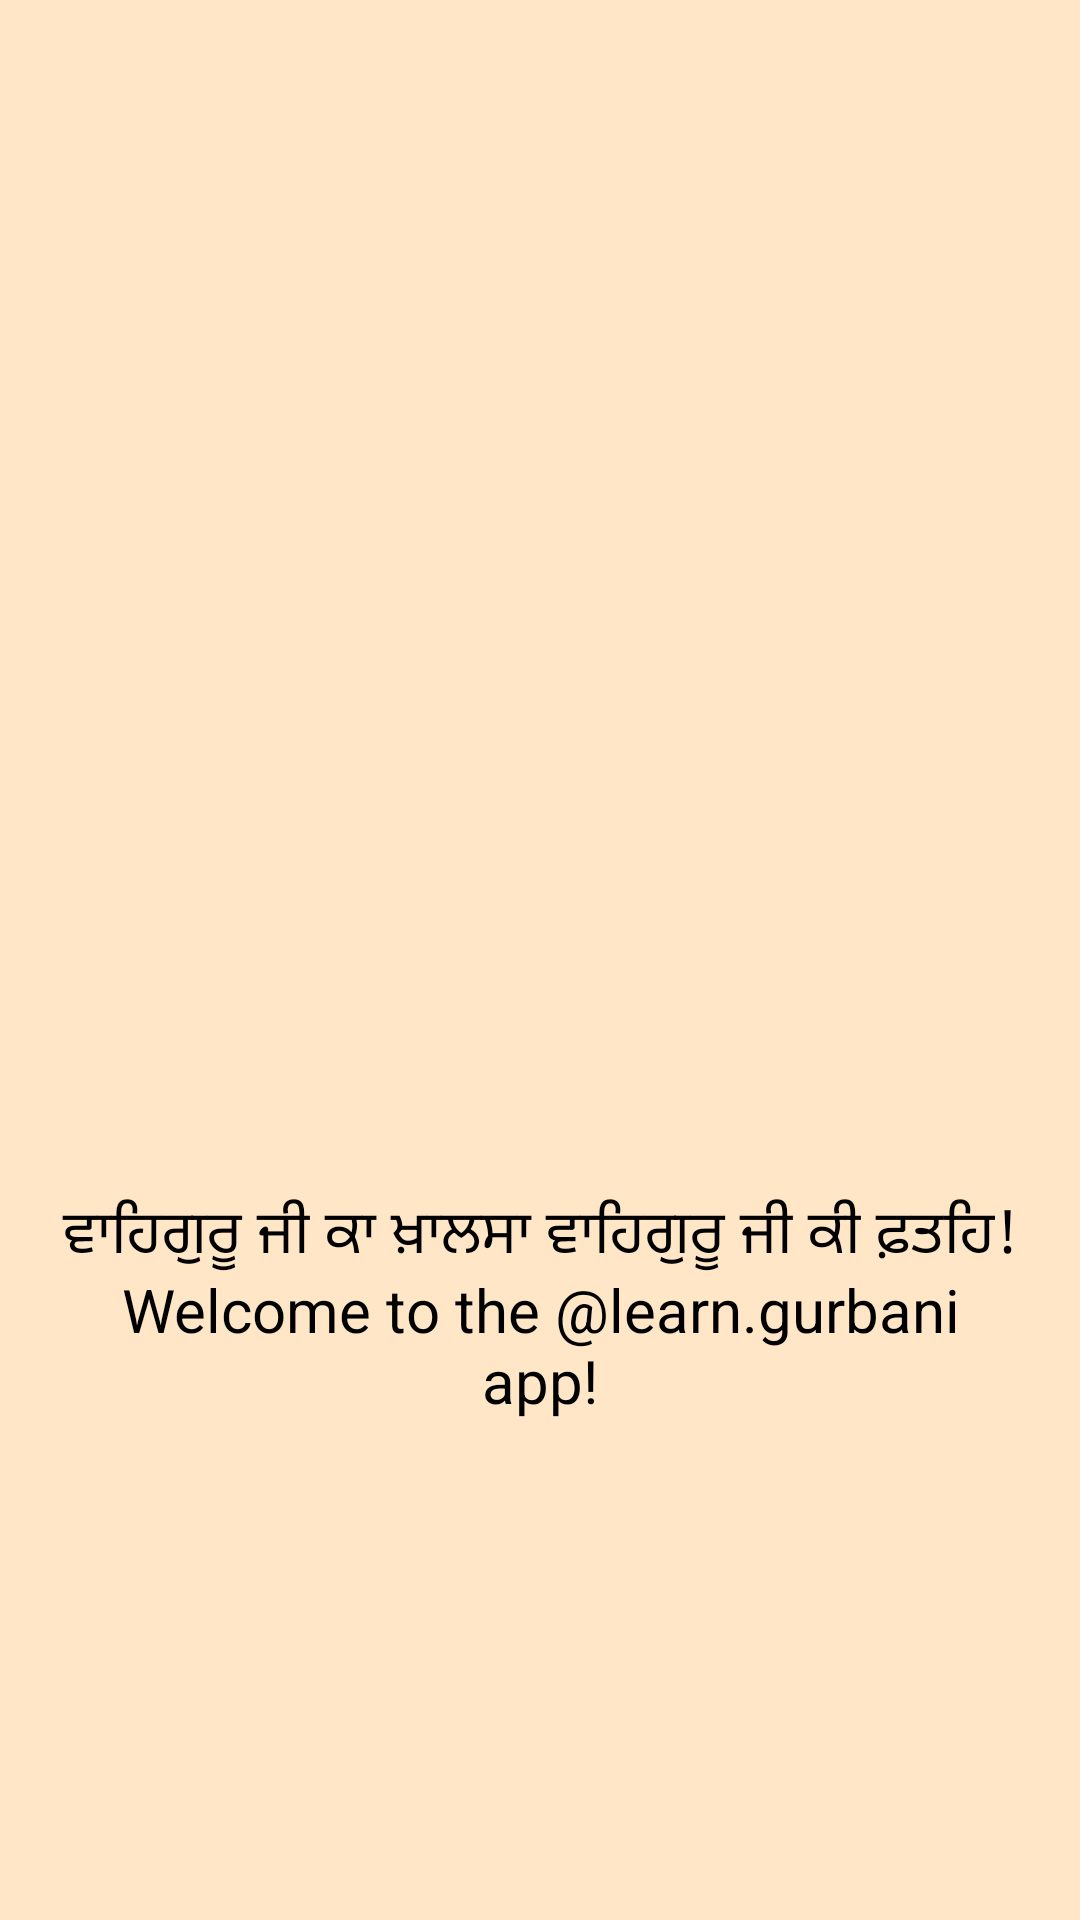

Produce the Android XML layout that renders to this screen, including the resource entries it uses.
<!-- AndroidManifest.xml: application theme Theme.LearnGurbani -->
<!-- res/layout/activity_splash_screen.xml -->
<?xml version="1.0" encoding="utf-8"?>
<LinearLayout
    xmlns:android="http://schemas.android.com/apk/res/android"
    xmlns:tools="http://schemas.android.com/tools"
    android:layout_width="match_parent"
    android:layout_height="match_parent"
    android:background="@color/backgroundColour"
    android:orientation="vertical"
    android:gravity="center"
    tools:context=".SplashScreen">



        <ImageView
            android:layout_width="200dp"
            android:layout_height="200dp"
            android:id="@+id/imgLogoSplash"
            android:layout_marginBottom="10dp"
            android:src="@drawable/circle_cropped"/>

        <TextView
            android:id="@+id/logoCaptionSplash"
            android:layout_width="wrap_content"
            android:layout_marginTop="20dp"
            android:textSize="20sp"
            android:layout_marginLeft="20dp"
            android:layout_marginRight="20dp"
            android:layout_height="wrap_content"
            android:text="@string/welcomeSplash"
            android:textColor="@color/black"
            android:textAlignment="center" />

</LinearLayout>
<!-- resources referenced by this layout -->
<resources>
  <color name="backgroundColour">#ffe6c7</color>
  <color name="black">#FF000000</color>
  <string name="welcomeSplash">ਵਾਹਿਗੁਰੂ ਜੀ ਕਾ ਖ਼ਾਲਸਾ ਵਾਹਿਗੁਰੂ ਜੀ ਕੀ ਫ਼ਤਹਿ!\nWelcome to the @learn.gurbani app!</string>
  <style name="Theme.LearnGurbani" parent="Theme.AppCompat.DayNight.DarkActionBar">
          
          <item name="colorPrimary">@color/black</item>
          <item name="colorPrimaryVariant">@color/black</item>
          <item name="colorOnPrimary">@color/white</item>
          
          <item name="colorSecondary">@color/teal_200</item>
          <item name="colorSecondaryVariant">@color/teal_700</item>
          <item name="colorOnSecondary">@color/black</item>
          
          <item name="android:statusBarColor" tools:targetApi="l">?attr/colorPrimaryVariant</item>
          
      </style>
  <color name="white">#FFFFFFFF</color>
  <color name="teal_200">#FF03DAC5</color>
  <color name="teal_700">#FF018786</color>
</resources>
